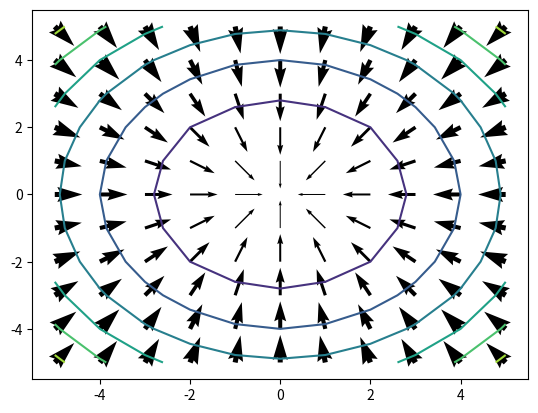

This chart was generated by the following Python code:
%matplotlib inline
import matplotlib.pyplot as plt
import numpy as np
import math

## Create a uniform grid
el = np.arange(-5,6)
nx, ny = np.meshgrid(el, el, sparse=False, indexing='ij')

## flatten the gird to 1-d and compute the value of the function z
x_coord = []
y_coord = []
z = []
for i in range(11):  
    for j in range(11):
        x_coord.append(float(-nx[i,j]))
        y_coord.append(float(-ny[i,j]))       
        z.append(nx[i,j]**2 + ny[i,j]**2)

## perform vector arithmetic to get the x and y gradients        
x_grad = [-2 * x for x in x_coord]
y_grad = [-2 * y for y in y_coord] 

## Plot the arrows using  width for gradient
plt.xlim(-5.5,5.5)
plt.ylim(-5.5,5.5)
for x, y, xg, yg in zip(list(x_coord), list(y_coord), list(x_grad), list(y_grad)):
    if x != 0.0 or y != 0.0: ## Avoid the zero divide when scaling the arrow
        l = math.sqrt(xg**2 + yg**2)/2.0
        plt.quiver(x, y, xg, yg, width = l, units = 'dots')

## Plot the countours of the function surface
z = np.array(z).reshape(11,11)    
plt.contour(el, el, z)    